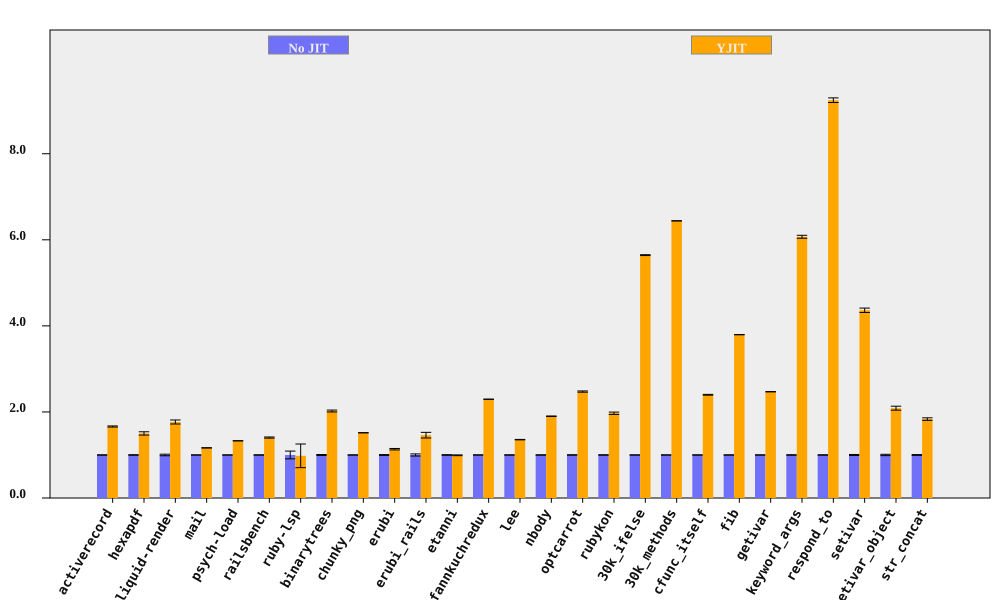

Values plotted in this chart, from the file beside it:
bench, No JIT (ms), No JIT RSD, YJIT (ms), YJIT RSD, YJIT spd, YJIT spd RSD, % in YJIT
activerecord, 155.4, 0.2891, 93.53, 0.7421, 1.662, 0.7965, 90.59
hexapdf, 3248, 0.5833, 2164, 2.489, 1.501, 2.556, 92.69
liquid-render, 199.2, 1.817, 112.8, 1.929, 1.766, 2.65, 86.96
mail, 165.9, 0.1017, 142.4, 0.2007, 1.165, 0.225, 97.28
psych-load, 2474, 0.04984, 1862, 0.0208, 1.329, 0.054, 99.99
railsbench, 2770, 0.3612, 1972, 0.8739, 1.405, 0.9456, 90.67
ruby-lsp, 82.69, 9.006, 84.36, 26.54, 0.9802, 28.02, 65.6
binarytrees, 465.5, 1.084, 230.3, 0.06586, 2.021, 1.086, 100
chunky_png, 940.8, 0.02672, 620.6, 0.05933, 1.516, 0.06507, 100
erubi, 339.5, 0.9054, 299.4, 1.191, 1.134, 1.496, 100
erubi_rails, 25.43, 2.47, 17.41, 3.744, 1.46, 4.485, 87.68
etanni, 468.5, 0.6572, 471.9, 0.6347, 0.9928, 0.9137, 7.028
fannkuchredux, 2124, 0.08418, 925.2, 0.08803, 2.295, 0.1218, 100
lee, 1234, 0.2928, 910.2, 0.2664, 1.356, 0.3959, 99.97
nbody, 135.3, 0.3358, 71.24, 0.05635, 1.9, 0.3405, 100
optcarrot, 6746, 0.4316, 2728, 0.3982, 2.473, 0.5872, 96.81
rubykon, 12682, 0.4781, 6439, 1.28, 1.969, 1.366, 99.69
30k_ifelse, 2279, 0.01517, 403.9, 0.1792, 5.644, 0.1798, 100
30k_methods, 6153, 0.0116, 955.3, 0.01944, 6.441, 0.02264, 100
cfunc_itself, 100.7, 0.1714, 41.96, 0.3561, 2.399, 0.3952, 100
fib, 238.5, 0.05322, 62.83, 0.04189, 3.796, 0.06773, 100
getivar, 112.7, 0.1073, 45.64, 0.04842, 2.47, 0.1177, 100
keyword_args, 315.9, 0.5626, 52.04, 0.04746, 6.071, 0.5646, 100
respond_to, 264.3, 0.4014, 28.59, 0.4247, 9.244, 0.5844, 100
setivar, 64.14, 1.157, 14.7, 0.09777, 4.363, 1.161, 100
setivar_object, 99.61, 1.556, 47.72, 1.583, 2.087, 2.22, 100
str_concat, 80.6, 0.884, 43.95, 1.322, 1.834, 1.59, 99.99
